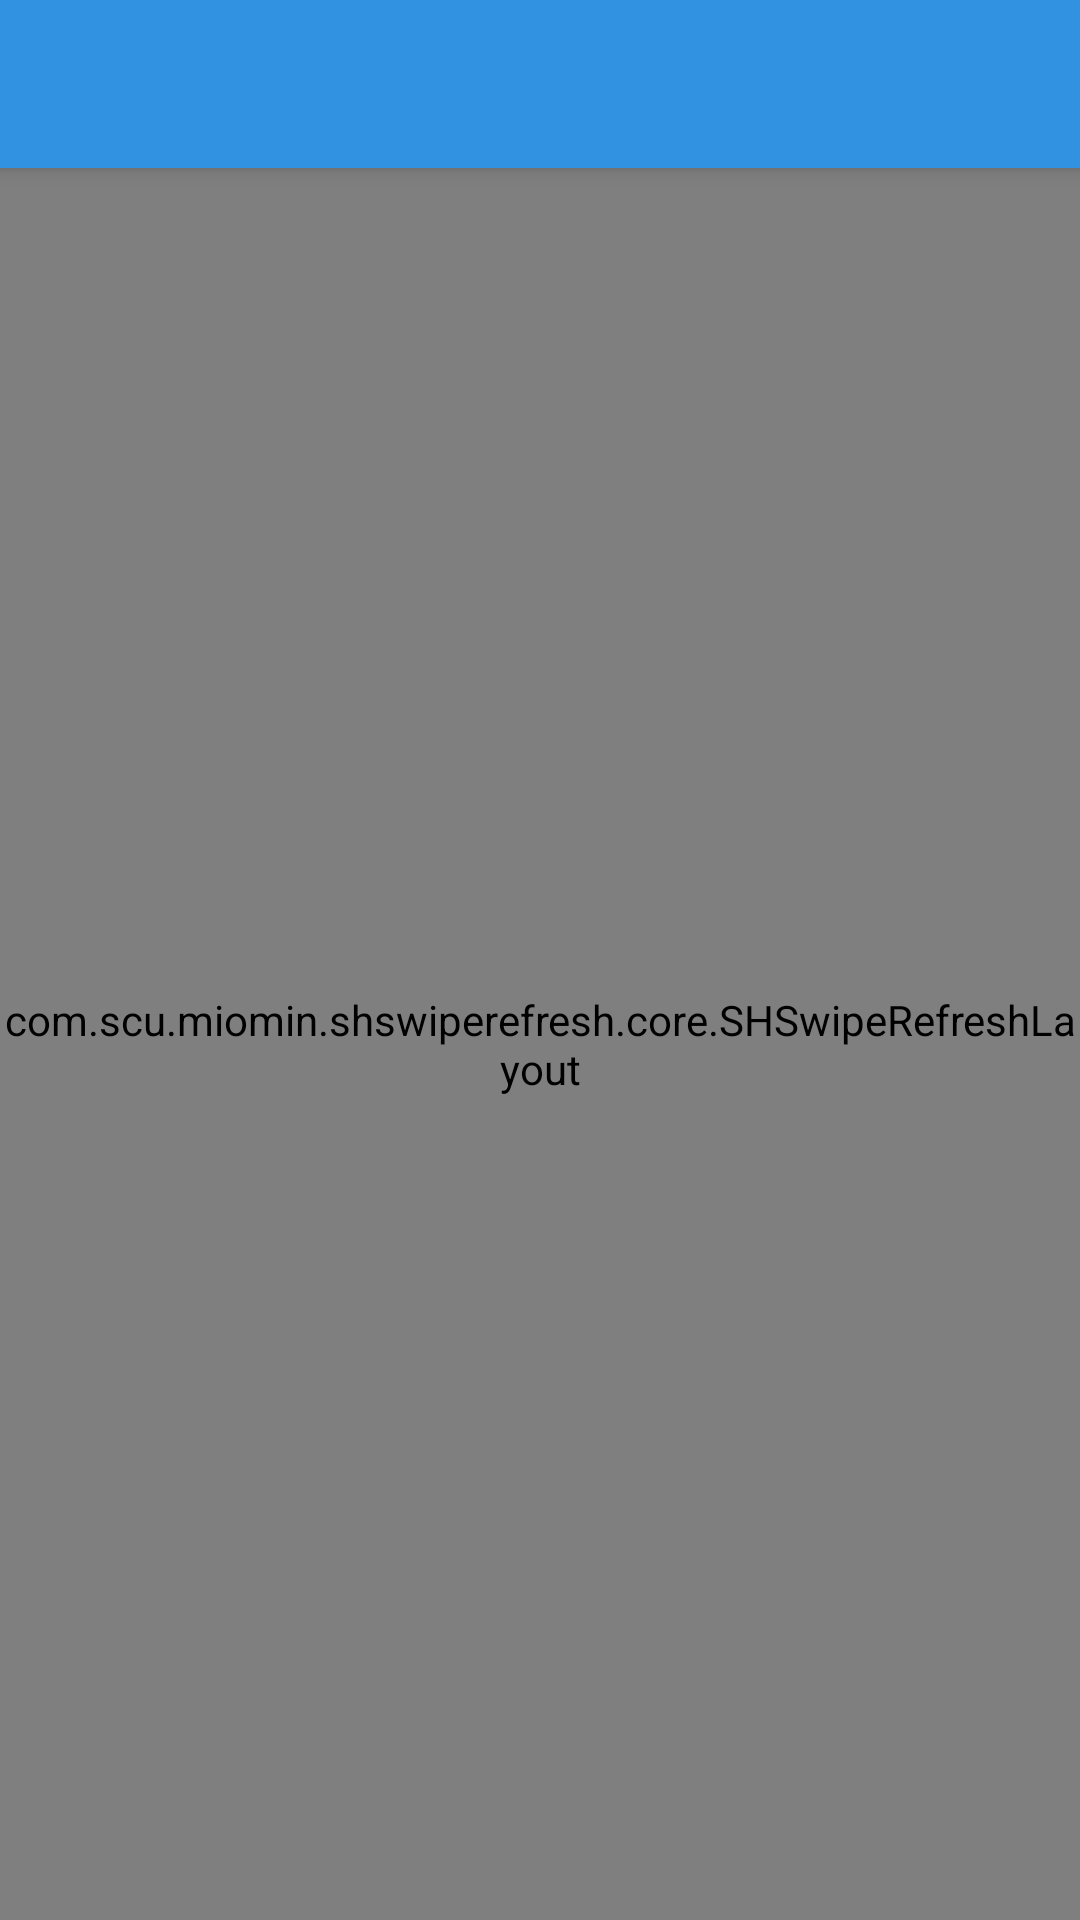

The Android layout XML behind this screen, and the referenced resources:
<!-- AndroidManifest.xml: application theme AppTheme -->
<!-- res/layout/activity_lv.xml -->
<?xml version="1.0" encoding="utf-8"?>
<android.support.design.widget.CoordinatorLayout xmlns:android="http://schemas.android.com/apk/res/android"
    xmlns:app="http://schemas.android.com/apk/res-auto"
    xmlns:tools="http://schemas.android.com/tools"
    android:layout_width="match_parent"
    android:layout_height="match_parent"
    android:fitsSystemWindows="true"
    tools:context="com.scu.example.shswiperefreshlayout.MainActivity">

    <android.support.design.widget.AppBarLayout
        android:layout_width="match_parent"
        android:layout_height="wrap_content"
        android:theme="@style/AppTheme.AppBarOverlay">

        <android.support.v7.widget.Toolbar
            android:id="@+id/toolbar"
            style="@style/ToolBarStyle"
            app:popupTheme="@style/AppTheme.PopupOverlay" />

    </android.support.design.widget.AppBarLayout>

    <com.scu.example.shswiperefresh.core.SHSwipeRefreshLayout
        android:id="@+id/swipeRefreshLayout"
        android:layout_width="match_parent"
        android:layout_height="match_parent"
        app:guidance_text_color="@color/colorPrimary"
        app:guidance_view_bg_color="@color/transparent"
        app:layout_behavior="@string/appbar_scrolling_view_behavior"
        app:load_text="加载更多"
        app:progress_bar_color="@color/colorPrimary"
        app:refresh_text="下拉刷新">

        <com.scu.example.shswiperefresh.view.SHListView
            android:id="@+id/shLv"
            android:layout_width="match_parent"
            android:layout_height="match_parent" />

    </com.scu.example.shswiperefresh.core.SHSwipeRefreshLayout>

</android.support.design.widget.CoordinatorLayout>
<!-- resources referenced by this layout -->
<resources>
  <color name="colorPrimary">#3192e1</color>
  <color name="transparent">#00000000</color>
  <style name="AppTheme.AppBarOverlay" parent="ThemeOverlay.AppCompat.Dark.ActionBar" />
  <style name="AppTheme.PopupOverlay" parent="ThemeOverlay.AppCompat.Light" />
  <style name="ToolBarStyle">
          <item name="android:layout_width">match_parent</item>
          
          <item name="android:layout_height">?attr/actionBarSize</item>
          <item name="android:background">?attr/colorPrimary</item>
      </style>
  <style name="AppTheme" parent="Theme.AppCompat.Light.DarkActionBar">
          
          <item name="colorPrimary">@color/colorPrimary</item>
          <item name="colorPrimaryDark">@color/colorPrimaryDark</item>
          <item name="colorAccent">@color/colorAccent</item>
          <item name="android:listDivider">@drawable/divider_bg</item>
      </style>
  <color name="colorPrimaryDark">#3192e1</color>
  <color name="colorAccent">#3192e1</color>
  <!-- drawable divider_bg (drawable-v21) -->
  <?xml version="1.0" encoding="utf-8"?>
  <shape xmlns:android="http://schemas.android.com/apk/res/android"
      android:shape="rectangle">
  
      <gradient
          android:centerColor="@color/gray"
          android:endColor="@color/gray"
          android:startColor="@color/gray"
          android:type="linear" />
      <size android:height="1dp" />
  
  </shape>
  <color name="gray">#30000000</color>
</resources>
